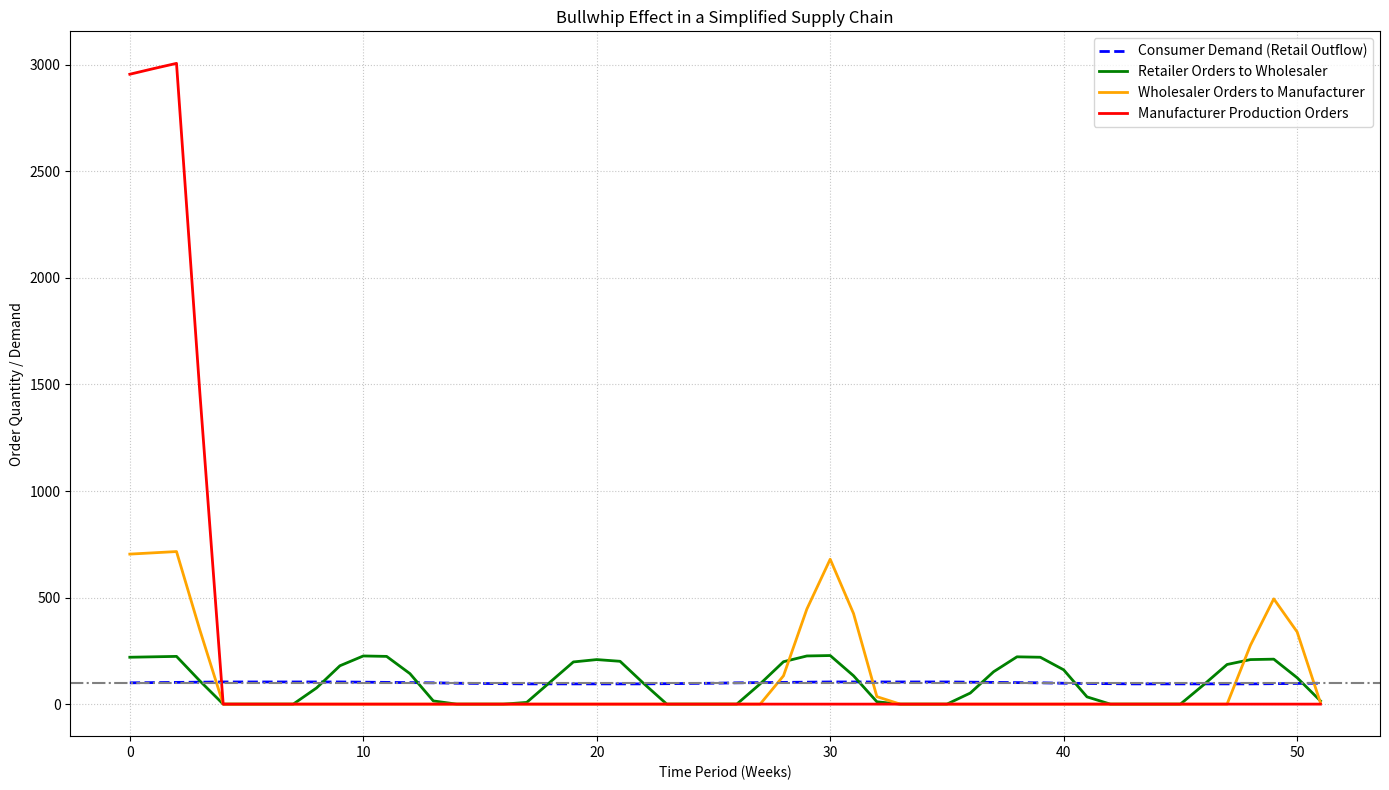

This chart was generated by the following Python code:
# -*- coding: utf-8 -*-
"""
Created on Sun Jun 22 14:21:22 2025

[redacted]
"""

import pandas as pd
import matplotlib.pyplot as plt
import numpy as np

def simulate_bullwhip(
    num_periods=52,  # Number of simulation periods (e.g., weeks)
    initial_inventory=50,
    safety_stock_factor=0.2, # Each entity orders an additional % of their forecasted demand as safety stock
    retailer_lead_time=1,
    wholesaler_lead_time=2,
    manufacturer_lead_time=3,
    base_consumer_demand=100,
    demand_fluctuation_amplitude=5): # Max variation from base demand
    
    """
    Simulates the bullwhip effect in a simplified supply chain.

    Args:
        num_periods (int): Total number of simulation periods.
        initial_inventory (int): Starting inventory for all entities.
        safety_stock_factor (float): Factor for additional stock ordered beyond forecast.
        retailer_lead_time (int): Lead time for retailer to receive goods from wholesaler.
        wholesaler_lead_time (int): Lead time for wholesaler to receive goods from manufacturer.
        manufacturer_lead_time (int): Lead time for manufacturer to produce/receive raw materials.
        base_consumer_demand (int): Average consumer demand per period.
        demand_fluctuation_amplitude (int): Max deviation from base demand for consumer.

    Returns:
        pd.DataFrame: A DataFrame containing the simulation results.
    """
    
    # Initialize data storage
    data = {
        'Period': list(range(num_periods)),
        'Consumer_Demand': [0] * num_periods,
        'Retailer_Orders_Wholesaler': [0] * num_periods,
        'Retailer_Inventory': [initial_inventory] * num_periods,
        'Wholesaler_Orders_Manufacturer': [0] * num_periods,
        'Wholesaler_Inventory': [initial_inventory] * num_periods,
        'Manufacturer_Production_Orders': [0] * num_periods,
        'Manufacturer_Inventory': [initial_inventory] * num_periods,
    }

    df = pd.DataFrame(data)

    # Queues for incoming orders/production (representing lead times)
    retailer_incoming_queue = [0] * wholesaler_lead_time
    wholesaler_incoming_queue = [0] * manufacturer_lead_time
    manufacturer_production_queue = [0] * manufacturer_lead_time # Manufacturer's own production lead time
    
    # Initialize data storage
    data = {
        'Period': list(range(num_periods)),
        'Consumer_Demand': [0] * num_periods,
        'Retailer_Orders_Wholesaler': [0] * num_periods,
        'Retailer_Inventory': [initial_inventory] * num_periods,
        'Wholesaler_Orders_Manufacturer': [0] * num_periods,
        'Wholesaler_Inventory': [initial_inventory] * num_periods,
        'Manufacturer_Production_Orders': [0] * num_periods,
        'Manufacturer_Inventory': [initial_inventory] * num_periods,
    }

    df = pd.DataFrame(data)

    # Queues for incoming orders/production (representing lead times)
    retailer_incoming_queue = [0] * wholesaler_lead_time
    wholesaler_incoming_queue = [0] * manufacturer_lead_time
    manufacturer_production_queue = [0] * manufacturer_lead_time # Manufacturer's own production lead time

    # --- Simulation Loop ---
    for t in range(num_periods):
        # 1. Generate Consumer Demand
        # A slight sine wave fluctuation for illustration
        df.loc[t, 'Consumer_Demand'] = int(base_consumer_demand +
                                           demand_fluctuation_amplitude * np.sin(2 * np.pi * t / (num_periods / 2)))
        if df.loc[t, 'Consumer_Demand'] < 0: # Ensure demand is not negative
            df.loc[t, 'Consumer_Demand'] = 0

        # --- Retailer Logic ---
        # Receive goods from wholesaler based on lead time
        if t >= retailer_lead_time:
            df.loc[t, 'Retailer_Inventory'] = df.loc[t-1, 'Retailer_Inventory'] + retailer_incoming_queue.pop(0)

        # Fulfill consumer demand
        # (Simplified: assume all demand is met if inventory > 0, otherwise lost sales)
        fulfilled_demand = min(df.loc[t, 'Retailer_Inventory'], df.loc[t, 'Consumer_Demand'])
        df.loc[t, 'Retailer_Inventory'] -= fulfilled_demand

        # Retailer's Order to Wholesaler
        # Forecast: Based on previous period's orders received (which were consumer demand)
        # We'll simplify: retailer uses its *own fulfilled demand* as a proxy for its forecast
        # and adds safety stock based on this.
        forecasted_demand = df.loc[t, 'Consumer_Demand'] # Or more realistically, a moving average of past demand
        required_inventory = forecasted_demand + (forecasted_demand * safety_stock_factor)
        
        # Order amount to bring inventory up to required level + cover forecasted demand during lead time
        # The 'wholesaler_lead_time' is important here, as retailer needs to order enough for this period + lead time
        order_quantity = max(0, int(required_inventory - df.loc[t, 'Retailer_Inventory'] +
                                    (forecasted_demand * retailer_lead_time)))
        df.loc[t, 'Retailer_Orders_Wholesaler'] = order_quantity
        retailer_incoming_queue.append(order_quantity)


        # --- Wholesaler Logic ---
        # Receive goods from manufacturer based on lead time
        if t >= wholesaler_lead_time:
            df.loc[t, 'Wholesaler_Inventory'] = df.loc[t-1, 'Wholesaler_Inventory'] + wholesaler_incoming_queue.pop(0)

        # Fulfill retailer's orders
        fulfilled_retailer_order = min(df.loc[t, 'Wholesaler_Inventory'], df.loc[t, 'Retailer_Orders_Wholesaler'])
        df.loc[t, 'Wholesaler_Inventory'] -= fulfilled_retailer_order

        # Wholesaler's Order to Manufacturer
        # Forecast: Based on previous period's orders received from retailer
        forecasted_demand_wholesaler = df.loc[t, 'Retailer_Orders_Wholesaler']
        required_inventory_wholesaler = forecasted_demand_wholesaler + (forecasted_demand_wholesaler * safety_stock_factor)

        order_quantity_wholesaler = max(0, int(required_inventory_wholesaler - df.loc[t, 'Wholesaler_Inventory'] +
                                                (forecasted_demand_wholesaler * wholesaler_lead_time)))
        df.loc[t, 'Wholesaler_Orders_Manufacturer'] = order_quantity_wholesaler
        wholesaler_incoming_queue.append(order_quantity_wholesaler)


        # --- Manufacturer Logic ---
        # Receive 'produced' goods (internal lead time)
        if t >= manufacturer_lead_time:
            df.loc[t, 'Manufacturer_Inventory'] = df.loc[t-1, 'Manufacturer_Inventory'] + manufacturer_production_queue.pop(0)

        # Fulfill wholesaler's orders
        fulfilled_wholesaler_order = min(df.loc[t, 'Manufacturer_Inventory'], df.loc[t, 'Wholesaler_Orders_Manufacturer'])
        df.loc[t, 'Manufacturer_Inventory'] -= fulfilled_wholesaler_order

        # Manufacturer's Production Order
        # Forecast: Based on previous period's orders received from wholesaler
        forecasted_demand_manufacturer = df.loc[t, 'Wholesaler_Orders_Manufacturer']
        required_inventory_manufacturer = forecasted_demand_manufacturer + (forecasted_demand_manufacturer * safety_stock_factor)

        production_order_quantity = max(0, int(required_inventory_manufacturer - df.loc[t, 'Manufacturer_Inventory'] +
                                                 (forecasted_demand_manufacturer * manufacturer_lead_time)))
        df.loc[t, 'Manufacturer_Production_Orders'] = production_order_quantity
        manufacturer_production_queue.append(production_order_quantity)


    return df

# --- Run the Simulation ---
simulation_results = simulate_bullwhip()
    
# --- Plotting the Results ---
plt.figure(figsize=(14, 8))

plt.plot(simulation_results['Period'], simulation_results['Consumer_Demand'], label='Consumer Demand (Retail Outflow)', linewidth=2, linestyle='--', color='blue')
plt.plot(simulation_results['Period'], simulation_results['Retailer_Orders_Wholesaler'], label='Retailer Orders to Wholesaler', linewidth=2, color='green')
plt.plot(simulation_results['Period'], simulation_results['Wholesaler_Orders_Manufacturer'], label='Wholesaler Orders to Manufacturer', linewidth=2, color='orange')
plt.plot(simulation_results['Period'], simulation_results['Manufacturer_Production_Orders'], label='Manufacturer Production Orders', linewidth=2, color='red')

plt.title('Bullwhip Effect in a Simplified Supply Chain')
plt.xlabel('Time Period (Weeks)')
plt.ylabel('Order Quantity / Demand')
plt.legend()
plt.grid(True, linestyle=':', alpha=0.7)
plt.axhline(y=100, color='grey', linestyle='-.', label='Base Demand Level')
plt.tight_layout()
plt.show()

# You can also inspect the raw data
# print(simulation_results.head())
# print(simulation_results.tail())
    
    
    
    
    
    
    
    
    
    
    
    
    
    
    
    
    
    
    
    
    
    
    
    
    
    
    
    